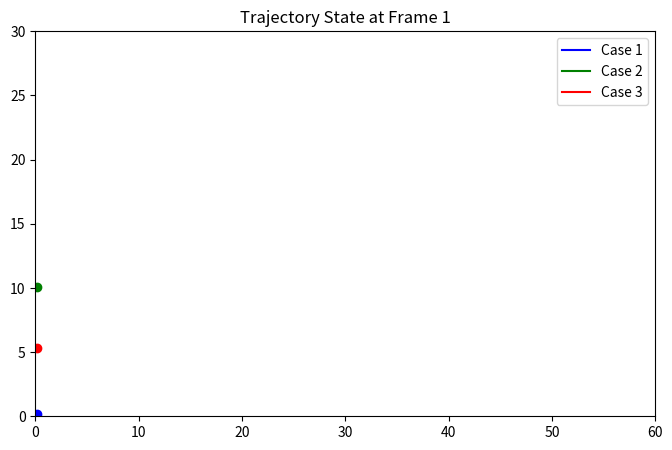
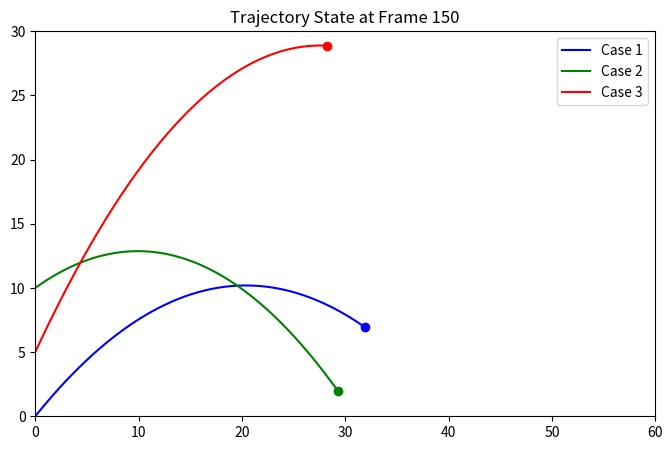
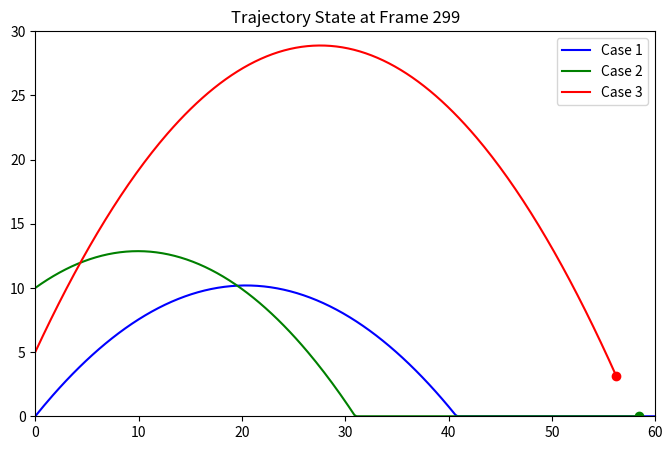
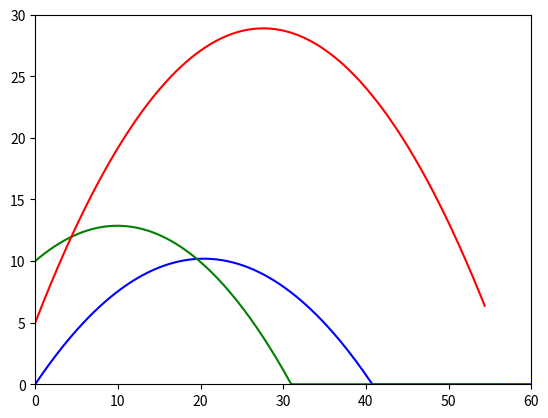

Write Python code to recreate these figures, in order.
import numpy as np
import matplotlib.pyplot as plt
import matplotlib.animation as animation
import os


def parse_animation_code(code_filename):
    if not os.path.exists(code_filename):
        return ["Error: animation_exercise.py not found."]

    with open(code_filename, 'r') as f:
        full_code = f.read()

    snippets = []
    parts = full_code.split('def ')
    snippets.append(parts[0].strip())
    for part in parts[1:]:
        snippets.append("def " + part.strip())

    return snippets


def format_section_header(header_string):
    h1_tag_open = "<h1>"
    h1_tag_close = "</h1>"
    return f"{h1_tag_open}{header_string}{h1_tag_close}\n"


def write_html_report(report_string, report_filename):
    with open(report_filename, 'w') as f:
        f.write(report_string)
    print(f"Report generated: {report_filename}")

def generate_assets():

    G_CONST = 9.81
    initial_conditions = [
        {'y0': 0, 'v0': 20, 'angle': 45},
        {'y0': 10, 'v0': 15, 'angle': 30},
        {'y0': 5, 'v0': 25, 'angle': 60}
    ]

    colors = ['b', 'g', 'r']
    t_max = 4.5
    t_unified = np.linspace(0, t_max, 300)

    time_steps = [1, 150, 299]
    filenames = ['plot_1.png', 'plot_2.png', 'plot_3.png']

    for i, step in enumerate(time_steps):
        fig, ax = plt.subplots(figsize=(8, 5))
        for j, cond in enumerate(initial_conditions):
            angle_rad = np.radians(cond['angle'])
            vx0 = cond['v0'] * np.cos(angle_rad)
            vy0 = cond['v0'] * np.sin(angle_rad)

            t_slice = t_unified[:step + 1]
            x = vx0 * t_slice
            y = cond['y0'] + vy0 * t_slice - 0.5 * G_CONST * t_slice ** 2
            y = np.maximum(y, 0)

            ax.plot(x, y, color=colors[j], label=f"Case {j + 1}")
            ax.plot(x[-1], y[-1], color=colors[j], marker='o')

        ax.set_title(f"Trajectory State at Frame {step}")
        ax.set_xlim(0, 60)
        ax.set_ylim(0, 30)
        ax.legend()
        plt.savefig(filenames[i])
        plt.close()

    fig, ax = plt.subplots()

    def update(frame):
        ax.clear()
        ax.set_xlim(0, 60)
        ax.set_ylim(0, 30)
        for j, cond in enumerate(initial_conditions):
            angle_rad = np.radians(cond['angle'])
            x = cond['v0'] * np.cos(angle_rad) * t_unified[:frame]
            y = cond['y0'] + (cond['v0'] * np.sin(angle_rad) * t_unified[:frame]) - (
                        0.5 * G_CONST * t_unified[:frame] ** 2)
            ax.plot(x, np.maximum(y, 0), color=colors[j])

    ani = animation.FuncAnimation(fig, update, frames=range(0, 300, 10))
    ani.save('movie.gif', writer='pillow')
    plt.close()

if __name__ == "__main__":
    generate_assets()

    CODE_FILE = 'animation_exercise.py'
    REPORT_FILE = 'animation_report.html'

    html_start = "<html>\n<head><title>Animation Report</title></head>\n<body style='padding:50px; font-family:sans-serif;'>\n"
    html_end = "</body>\n</html>"
    pre_tag_open = "<pre style='background:#eee; padding:15px; border:1px solid #ccc;'>"
    pre_tag_close = "</pre>"
    image_template = "<div style='margin:20px 0;'><img src='{src}' width='600'><br><i>{caption}</i></div>"

    content = html_start

    content += format_section_header("Program Source Code Snippets")
    snippets = parse_animation_code(CODE_FILE)
    for snippet in snippets:
        content += pre_tag_open + snippet + pre_tag_close

    content += format_section_header("System States at Different Times")
    content += image_template.format(src="plot_1.png", caption="Initial state (t=0)")
    content += image_template.format(src="plot_2.png", caption="Mid-flight state")
    content += image_template.format(src="plot_3.png", caption="Final landing state")

    content += format_section_header("Full Trajectory Animation")
    content += image_template.format(src="movie.gif", caption="Complete simulation movie")

    content += html_end

    write_html_report(content, REPORT_FILE)
